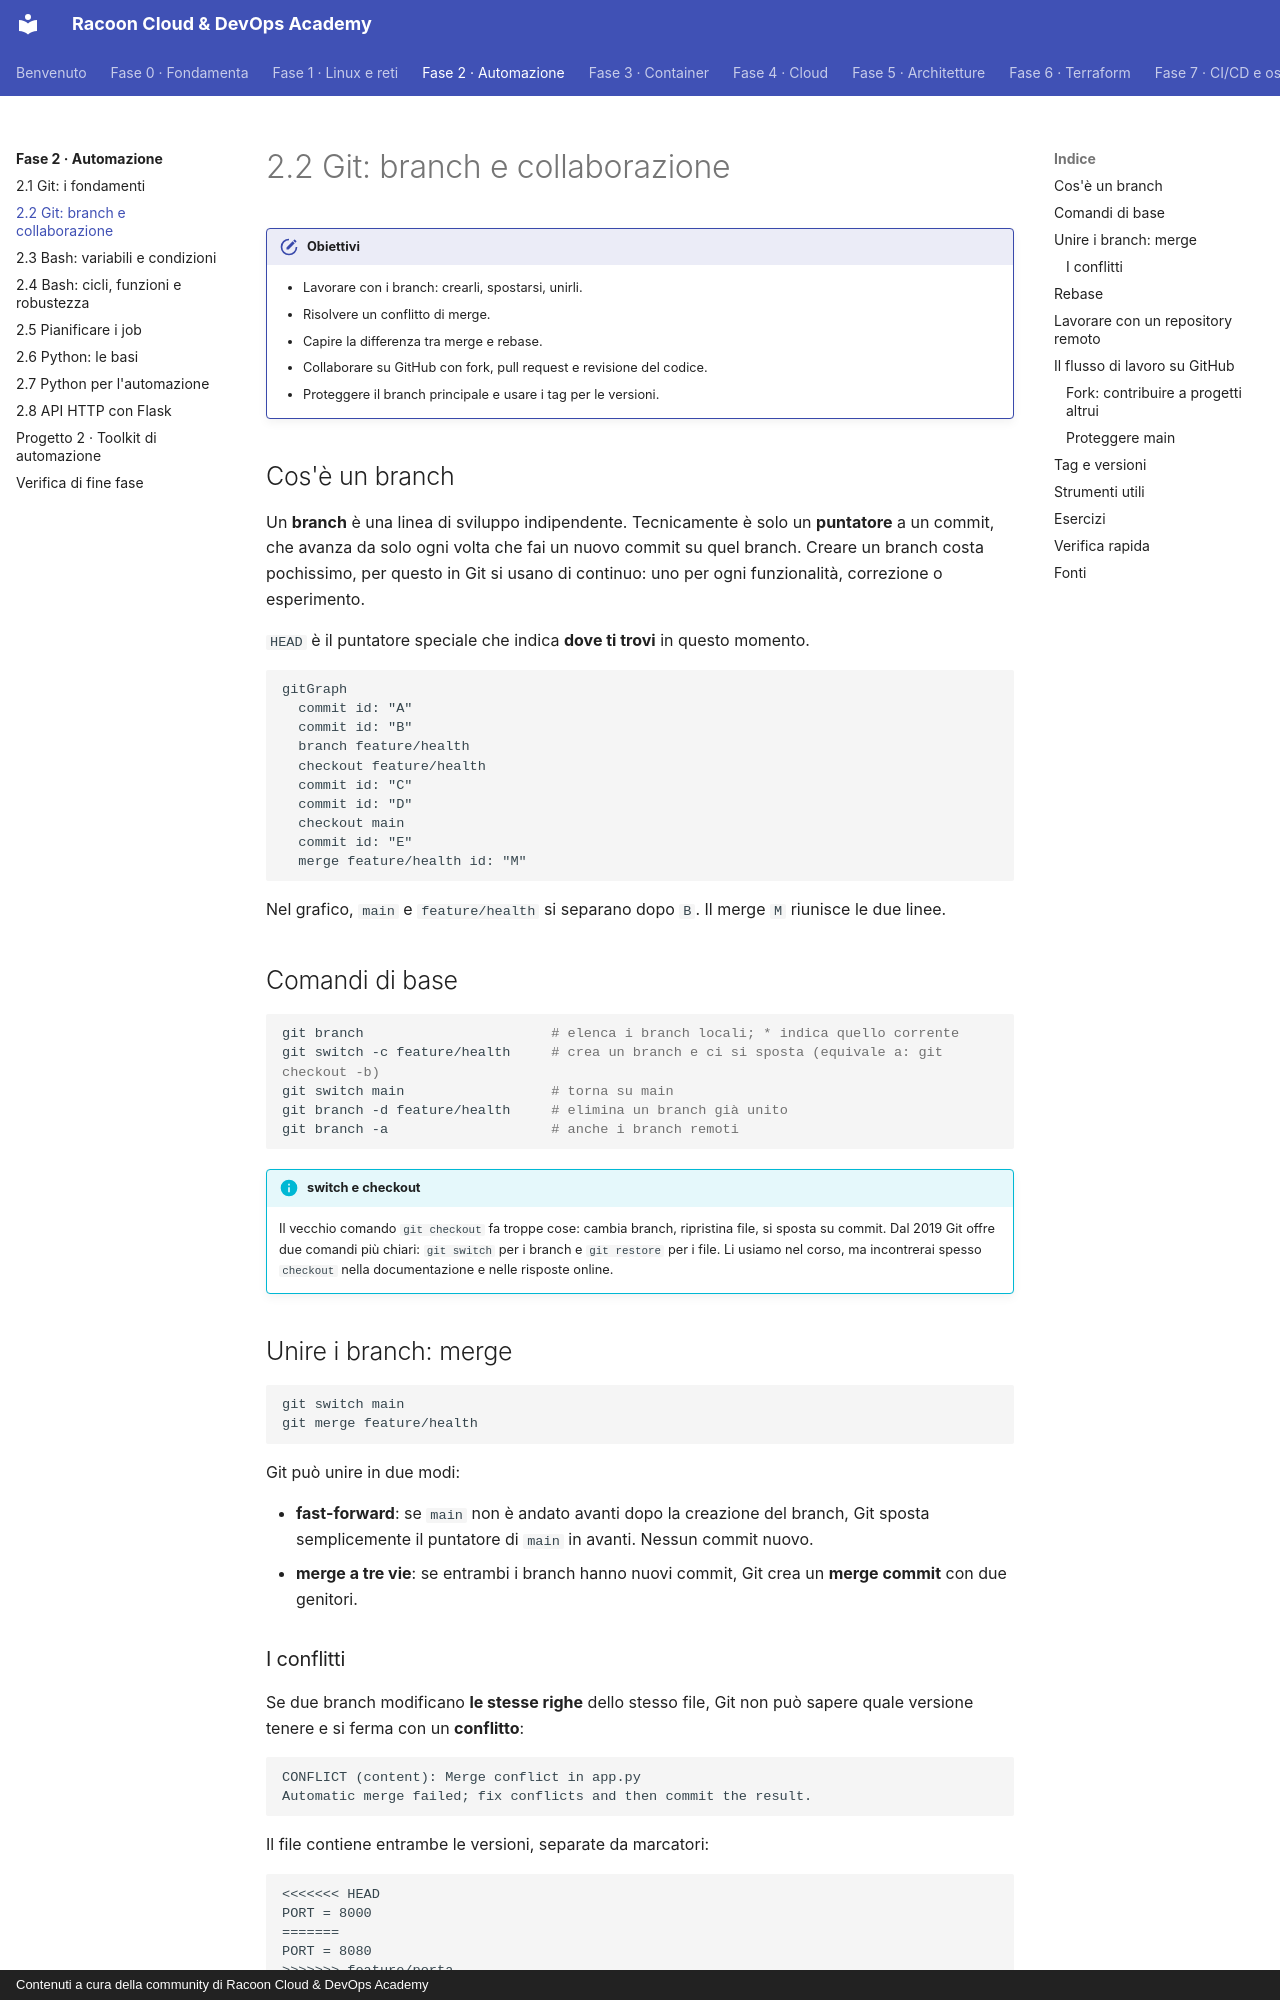

repository: imredracoon/racoon-cloud-devops-academy · page: fase-2/02-git-collaborazione/index.html · generator: mkdocs · copyright: Contenuti a cura della community di Racoon Cloud & DevOps Academy

# 2.2 Git: branch e collaborazione

!!! obiettivi "Obiettivi"
    - Lavorare con i branch: crearli, spostarsi, unirli.
    - Risolvere un conflitto di merge.
    - Capire la differenza tra merge e rebase.
    - Collaborare su GitHub con fork, pull request e revisione del codice.
    - Proteggere il branch principale e usare i tag per le versioni.

## Cos'è un branch

Un **branch** è una linea di sviluppo indipendente. Tecnicamente è solo un **puntatore** a un commit, che avanza
da solo ogni volta che fai un nuovo commit su quel branch. Creare un branch costa pochissimo, per questo in Git si
usano di continuo: uno per ogni funzionalità, correzione o esperimento.

`HEAD` è il puntatore speciale che indica **dove ti trovi** in questo momento.

```mermaid
gitGraph
  commit id: "A"
  commit id: "B"
  branch feature/health
  checkout feature/health
  commit id: "C"
  commit id: "D"
  checkout main
  commit id: "E"
  merge feature/health id: "M"
```

Nel grafico, `main` e `feature/health` si separano dopo `B`. Il merge `M` riunisce le due linee.

## Comandi di base

```bash
git branch                       # elenca i branch locali; * indica quello corrente
git switch -c feature/health     # crea un branch e ci si sposta (equivale a: git checkout -b)
git switch main                  # torna su main
git branch -d feature/health     # elimina un branch già unito
git branch -a                    # anche i branch remoti
```

!!! info "switch e checkout"
    Il vecchio comando `git checkout` fa troppe cose: cambia branch, ripristina file, si sposta su commit.
    Dal 2019 Git offre due comandi più chiari: `git switch` per i branch e `git restore` per i file. Li usiamo nel
    corso, ma incontrerai spesso `checkout` nella documentazione e nelle risposte online.

## Unire i branch: merge

```bash
git switch main
git merge feature/health
```

Git può unire in due modi:

- **fast-forward**: se `main` non è andato avanti dopo la creazione del branch, Git sposta semplicemente il
  puntatore di `main` in avanti. Nessun commit nuovo.
- **merge a tre vie**: se entrambi i branch hanno nuovi commit, Git crea un **merge commit** con due genitori.

### I conflitti

Se due branch modificano **le stesse righe** dello stesso file, Git non può sapere quale versione tenere e si
ferma con un **conflitto**:

```text
CONFLICT (content): Merge conflict in app.py
Automatic merge failed; fix conflicts and then commit the result.
```

Il file contiene entrambe le versioni, separate da marcatori:

```text
<<<<<<< HEAD
PORT = 8000
=======
PORT = 8080
>>>>>>> feature/porta
```

Per risolvere:

1. apri il file, scegli la versione giusta (o combinale) e **cancella i marcatori**;
2. `git add app.py` per segnare il conflitto come risolto;
3. `git commit` per completare il merge.

Se vuoi rinunciare: `git merge --abort` riporta tutto com'era prima.

!!! tip "Conflitti meno frequenti"
    I conflitti sono normali, non un errore. Si riducono con branch di vita breve, commit piccoli e un
    `git pull` frequente del branch principale.
